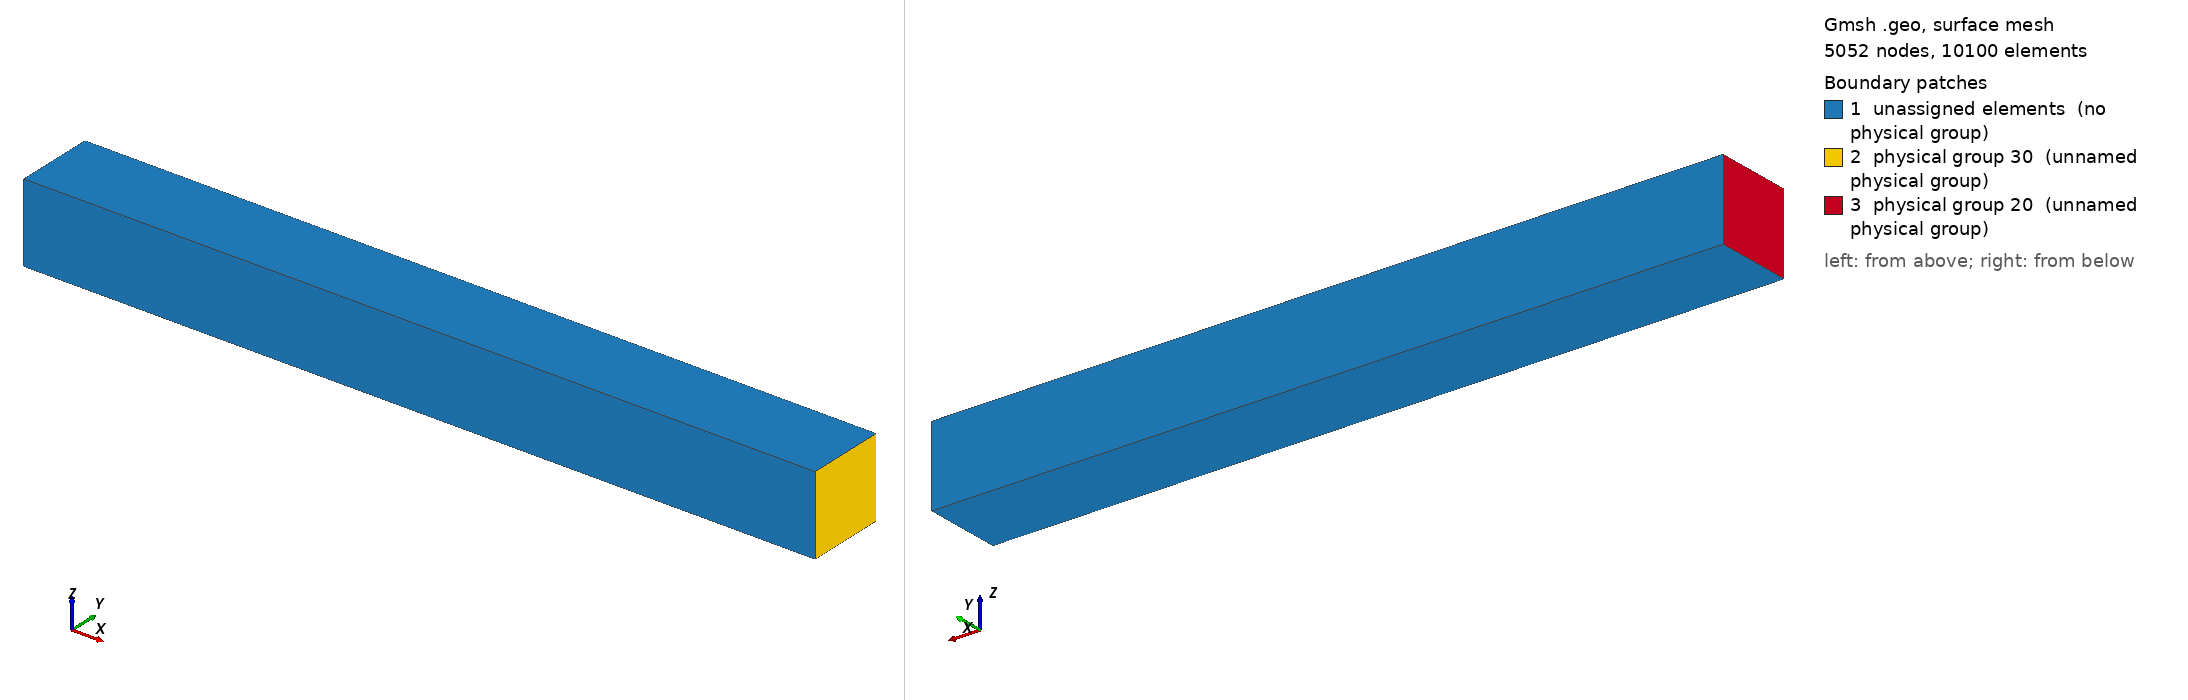

Gmsh geometry script, surface-meshed: 5052 nodes, 10100 surface elements. Boundary patches (legend numbers): 1 unassigned elements (no physical group), 2 physical group 30 (unnamed physical group), 3 physical group 20 (unnamed physical group). Left view from above one corner, right view from below the opposite corner. Legend entries are the model's physical surfaces; 'unassigned elements' are surfaces in no physical group. The drawing asked Gmsh for element sizes between 1% and 20% of the model's largest extent; the script's own settings can give other sizes.

=== UniaxialTension3D.geo (drawn) ===
Point(1) = {0, 0, 0, 0.01};
Point(2) = {1, 0, 0, 0.01};
Point(3) = {1, 0.1, 0, 0.01};
Point(4) = {0, 0.1, 0, 0.01};
Point(5) = {0, 0, 0.1, 0.01};
Point(6) = {1, 0, 0.1, 0.01};
Point(7) = {1, 0.1, 0.1, 0.01};
Point(8) = {0, 0.1, 0.1, 0.01};
Line(1) = {1, 2};
Line(2) = {2, 3};
Line(3) = {3, 4};
Line(4) = {4, 1};
Line(5) = {1, 5};
Line(6) = {5, 6};
Line(7) = {6, 2};
Line(8) = {6, 7};
Line(9) = {7, 8};
Line(10) = {8, 5};
Line(11) = {8, 4};
Line(12) = {7, 3};
Line Loop(16) = {1, 2, 3, 4};
Plane Surface(16) = {16};
Line Loop(18) = {5, 6, 7, -1};
Plane Surface(18) = {18};
Line Loop(20) = {10, 6, 8, 9};
Plane Surface(20) = {20};
Line Loop(22) = {3, -11, -9, 12};
Plane Surface(22) = {22};
Line Loop(24) = {12, -2, -7, 8};
Plane Surface(24) = {24};
Line Loop(26) = {10, -5, -4, -11};
Plane Surface(26) = {26};
Surface Loop(28) = {20, 26, 18, 24, 22, 16};
Volume(28) = {28};
Physical Surface(20) = {26};
Physical Surface(30) = {24};
Physical Volume(1) = {28};
Physical Point(400) = {5};
Physical Point(401) = {6};
Physical Point(402) = {2};
